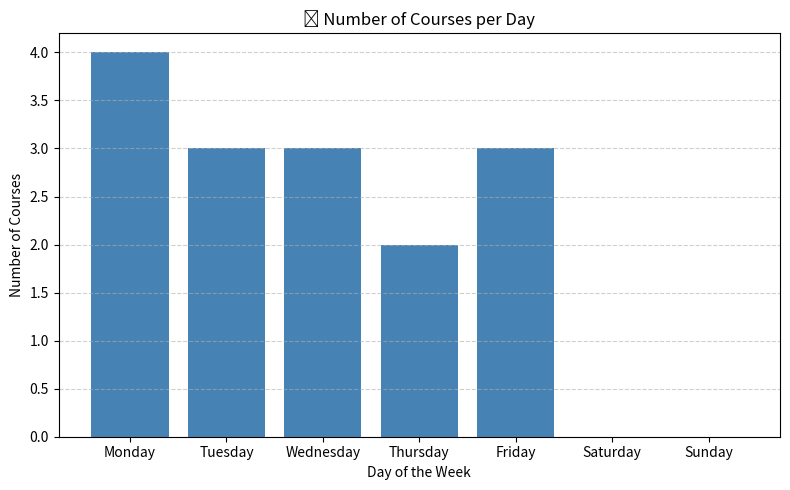

Python code for this plot:
import matplotlib.pyplot as plt

# --- 1. JSON VERİSİ (direkt kodun içinde tanımlanmış) ---
schedule = {
    "Monday": [
        {"course": "DSA 210-A", "time": "12:40 pm - 2:30 pm", "location": "FASS G062"},
        {"course": "MATH 102-B", "time": "2:40 pm - 4:30 pm", "location": "FMAN G071"},
        {"course": "MATH 306R-H", "time": "4:40 pm - 5:30 pm", "location": "FENS L035"},
        {"course": "IE 303R-A", "time": "5:40 pm - 6:30 pm", "location": "FENS L061"}
    ],
    "Tuesday": [
        {"course": "MATH 102-B", "time": "11:40 am - 12:30 pm", "location": "FMAN G071"},
        {"course": "HUM 201-0", "time": "12:40 pm - 2:30 pm", "location": "FASS G062"},
        {"course": "CS 204-B", "time": "3:40 Pm - 5:30 pm", "location": "FASS G062"}
    ],
    "Wednesday": [
        {"course": "CS 204-B", "time": "9:40 am - 10:30 am", "location": "UC G030"},
        {"course": "DSA 210-A", "time": "10:40 am - 11:30 Am", "location": "FENS G077"},
        {"course": "MATH 306-B", "time": "2:40 pm - 3:30 pm", "location": "UC G030"}
    ],
    "Thursday": [
        {"course": "MATH 306-B", "time": "10:40 am - 12:30 pm", "location": "UC G030"},
        {"course": "HUM 201D-C2", "time": "2:40 pm - 3:30 pm", "location": "FASS 2023"}
    ],
    "Friday": [
        {"course": "MATH 102R-B7", "time": "10:40 am - 12:30 pm", "location": "FASS 1102"},
        {"course": "CS 204L-C1", "time": "3:40 pm - 5:30 pm", "location": "FASS G049"},
        {"course": "DSA 210R-H", "time": "5:40 pm - 7:30 pm", "location": "FENS L027"}
    ]
}

# --- 2. Gün başına ders sayısı çıkar ---
course_counts = {day: len(schedule[day]) for day in schedule}

# --- 3. Günleri haftalık sıraya diz ---
ordered_days = ["Monday", "Tuesday", "Wednesday", "Thursday", "Friday", "Saturday", "Sunday"]
ordered_counts = {day: course_counts.get(day, 0) for day in ordered_days}

# --- 4. Bar grafiğini çiz ---
plt.figure(figsize=(8, 5))
plt.bar(ordered_counts.keys(), ordered_counts.values(), color="steelblue")
plt.title("📚 Number of Courses per Day")
plt.xlabel("Day of the Week")
plt.ylabel("Number of Courses")
plt.grid(axis="y", linestyle="--", alpha=0.6)
plt.tight_layout()
plt.savefig("course_distribution_bar.png", dpi=300)
plt.show()
